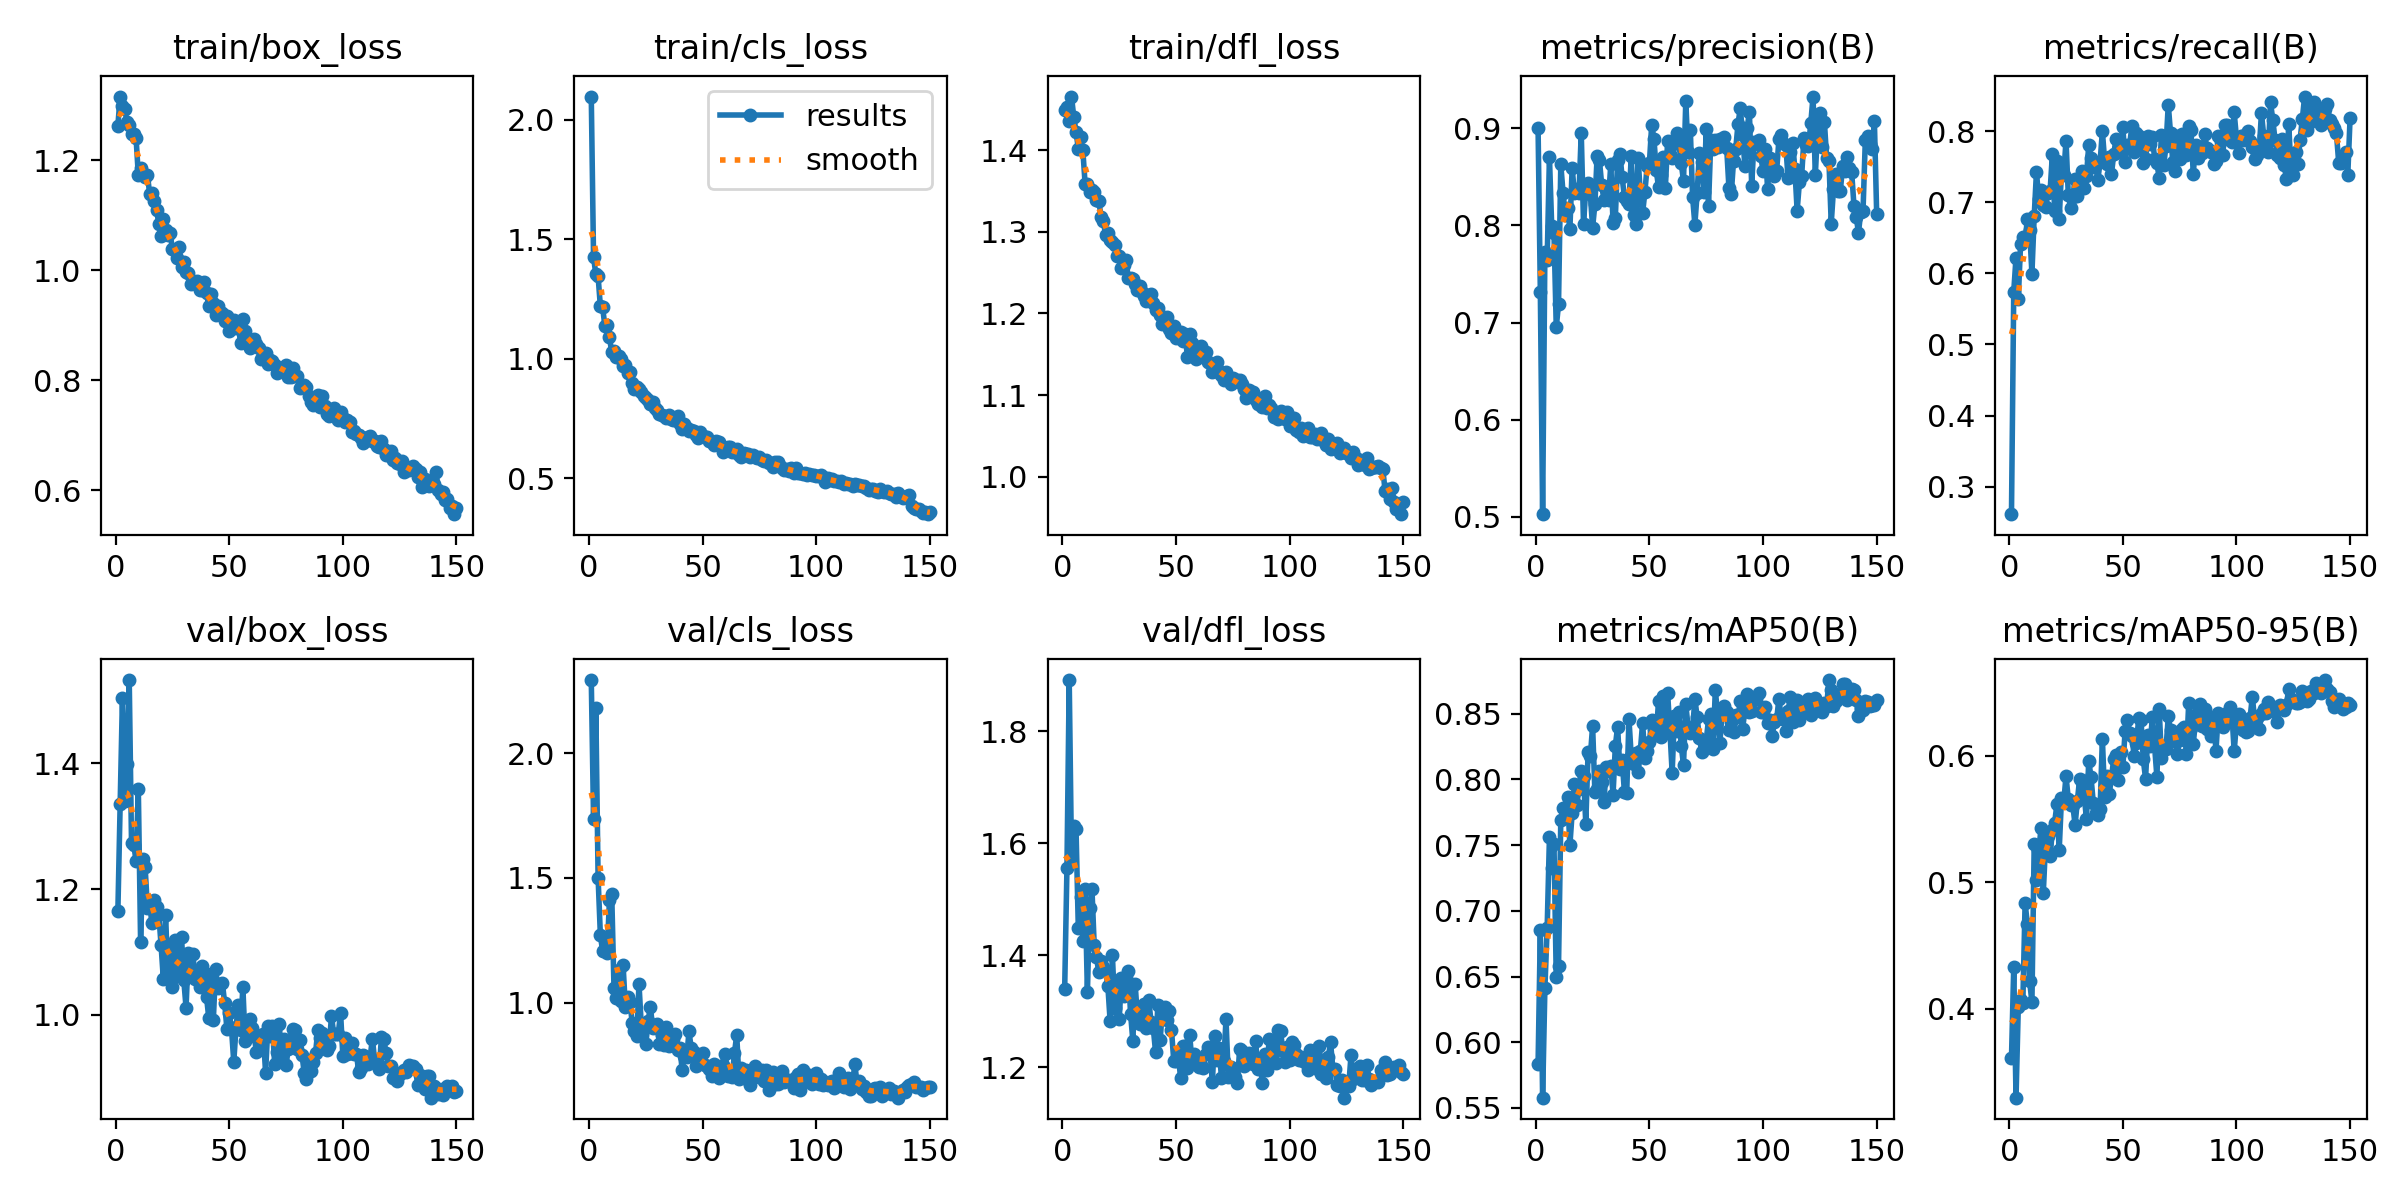

Data behind this chart, as committed beside it:
epoch, train/box_loss, train/cls_loss, train/dfl_loss, metrics/precision(B), metrics/recall(B), metrics/mAP50(B), metrics/mAP50-95(B), val/box_loss, val/cls_loss, val/dfl_loss, lr/pg0, lr/pg1, lr/pg2
1, 1.263, 2.098, 1.449, 0.9001, 0.2612, 0.5832, 0.361, 1.165, 2.292, 1.34, 0.0005436, 0.0005436, 0.0005436
2, 1.316, 1.425, 1.453, 0.7313, 0.5743, 0.6857, 0.4331, 1.335, 1.737, 1.556, 0.001092, 0.001092, 0.001092
3, 1.3, 1.355, 1.435, 0.5027, 0.6223, 0.5578, 0.3298, 1.504, 2.182, 1.892, 0.001633, 0.001633, 0.001633
4, 1.293, 1.346, 1.466, 0.7725, 0.5633, 0.641, 0.4014, 1.34, 1.502, 1.575, 0.001634, 0.001634, 0.001634
5, 1.27, 1.22, 1.441, 0.7647, 0.6413, 0.6871, 0.4073, 1.399, 1.271, 1.632, 0.001623, 0.001623, 0.001623
6, 1.264, 1.216, 1.423, 0.8704, 0.6516, 0.7559, 0.4049, 1.532, 1.206, 1.625, 0.001612, 0.001612, 0.001612
7, 1.248, 1.136, 1.402, 0.7992, 0.6463, 0.7324, 0.4839, 1.274, 1.26, 1.449, 0.001601, 0.001601, 0.001601
8, 1.248, 1.142, 1.416, 0.7925, 0.676, 0.7506, 0.4668, 1.271, 1.201, 1.505, 0.00159, 0.00159, 0.00159
9, 1.241, 1.09, 1.4, 0.6953, 0.6607, 0.6494, 0.4217, 1.245, 1.412, 1.426, 0.001579, 0.001579, 0.001579
10, 1.173, 1.029, 1.358, 0.7187, 0.5996, 0.6583, 0.4053, 1.359, 1.436, 1.518, 0.001568, 0.001568, 0.001568
11, 1.187, 1.032, 1.358, 0.8627, 0.6805, 0.7694, 0.5305, 1.115, 1.058, 1.334, 0.001557, 0.001557, 0.001557
12, 1.174, 1.008, 1.349, 0.8332, 0.7428, 0.7781, 0.5022, 1.247, 1.021, 1.485, 0.001546, 0.001546, 0.001546
13, 1.169, 1.012, 1.352, 0.8108, 0.7041, 0.7779, 0.5246, 1.235, 1.131, 1.519, 0.001535, 0.001535, 0.001535
14, 1.174, 0.9989, 1.349, 0.8177, 0.7171, 0.7864, 0.5429, 1.17, 1.008, 1.418, 0.001524, 0.001524, 0.001524
15, 1.139, 0.9693, 1.339, 0.7962, 0.6966, 0.7499, 0.4915, 1.176, 1.151, 1.397, 0.001513, 0.001513, 0.001513
16, 1.14, 0.9744, 1.338, 0.8592, 0.6936, 0.7748, 0.5308, 1.146, 0.9833, 1.369, 0.001502, 0.001502, 0.001502
17, 1.127, 0.9426, 1.319, 0.8328, 0.7132, 0.7967, 0.5368, 1.183, 1.021, 1.389, 0.001491, 0.001491, 0.001491
18, 1.11, 0.9465, 1.314, 0.8373, 0.716, 0.7803, 0.5212, 1.171, 1.003, 1.38, 0.00148, 0.00148, 0.00148
19, 1.085, 0.898, 1.296, 0.8331, 0.7674, 0.7928, 0.5412, 1.16, 0.9201, 1.373, 0.001469, 0.001469, 0.001469
20, 1.063, 0.8727, 1.299, 0.8954, 0.6876, 0.8066, 0.5474, 1.111, 0.8857, 1.346, 0.001458, 0.001458, 0.001458
21, 1.094, 0.8811, 1.29, 0.801, 0.7581, 0.8027, 0.5618, 1.057, 0.865, 1.283, 0.001447, 0.001447, 0.001447
22, 1.074, 0.874, 1.287, 0.8378, 0.6764, 0.7665, 0.5254, 1.159, 1.075, 1.401, 0.001436, 0.001436, 0.001436
23, 1.064, 0.8606, 1.284, 0.8433, 0.7425, 0.8206, 0.5665, 1.062, 0.91, 1.306, 0.001425, 0.001425, 0.001425
24, 1.067, 0.845, 1.271, 0.8319, 0.7388, 0.8177, 0.5635, 1.111, 0.9052, 1.341, 0.001414, 0.001414, 0.001414
25, 1.039, 0.8361, 1.271, 0.7978, 0.7868, 0.8406, 0.5841, 1.044, 0.8328, 1.286, 0.001403, 0.001403, 0.001403
26, 1.038, 0.8278, 1.256, 0.8217, 0.7108, 0.7903, 0.566, 1.118, 0.9258, 1.359, 0.001392, 0.001392, 0.001392
27, 1.023, 0.8115, 1.259, 0.8719, 0.6922, 0.7931, 0.5609, 1.061, 0.9848, 1.328, 0.001381, 0.001381, 0.001381
28, 1.043, 0.8206, 1.265, 0.8671, 0.7076, 0.8065, 0.5609, 1.093, 0.8995, 1.361, 0.00137, 0.00137, 0.00137
29, 1.005, 0.795, 1.243, 0.8417, 0.7331, 0.7981, 0.5454, 1.124, 0.9061, 1.371, 0.001359, 0.001359, 0.001359
30, 1.015, 0.7872, 1.244, 0.8263, 0.7084, 0.7832, 0.5648, 1.056, 0.9139, 1.296, 0.001348, 0.001348, 0.001348
31, 0.9977, 0.7714, 1.242, 0.8373, 0.7265, 0.8098, 0.5819, 1.012, 0.8337, 1.247, 0.001337, 0.001337, 0.001337
32, 0.9958, 0.7673, 1.236, 0.8266, 0.7436, 0.8064, 0.5791, 1.099, 0.8725, 1.35, 0.001326, 0.001326, 0.001326
33, 0.9758, 0.7607, 1.228, 0.863, 0.72, 0.8104, 0.5691, 1.064, 0.8322, 1.291, 0.001315, 0.001315, 0.001315
34, 0.9809, 0.7543, 1.233, 0.8025, 0.7372, 0.7885, 0.55, 1.097, 0.9033, 1.277, 0.001304, 0.001304, 0.001304
35, 0.9775, 0.7646, 1.226, 0.808, 0.7801, 0.8256, 0.5963, 1.057, 0.8257, 1.3, 0.001293, 0.001293, 0.001293
36, 0.9814, 0.7491, 1.222, 0.8673, 0.7628, 0.8401, 0.5831, 1.063, 0.8374, 1.313, 0.001282, 0.001282, 0.001282
37, 0.9651, 0.7458, 1.215, 0.8735, 0.7497, 0.8076, 0.5632, 1.044, 0.8534, 1.27, 0.001271, 0.001271, 0.001271
38, 0.9641, 0.7449, 1.222, 0.8494, 0.7545, 0.8148, 0.5546, 1.077, 0.8745, 1.321, 0.00126, 0.00126, 0.00126
39, 0.9794, 0.7611, 1.224, 0.8291, 0.7312, 0.7903, 0.5534, 1.058, 0.812, 1.282, 0.001249, 0.001249, 0.001249
40, 0.9585, 0.7282, 1.213, 0.8255, 0.7568, 0.7897, 0.5582, 1.029, 0.8177, 1.27, 0.001238, 0.001238, 0.001238
41, 0.9352, 0.7066, 1.205, 0.8224, 0.7999, 0.8458, 0.6137, 0.9953, 0.7321, 1.227, 0.001227, 0.001227, 0.001227
42, 0.9565, 0.7258, 1.206, 0.8719, 0.7585, 0.8176, 0.5678, 1.065, 0.7883, 1.311, 0.001216, 0.001216, 0.001216
43, 0.94, 0.7098, 1.198, 0.8109, 0.7533, 0.8114, 0.5844, 0.9914, 0.7812, 1.248, 0.001205, 0.001205, 0.001205
44, 0.9191, 0.7, 1.188, 0.8014, 0.763, 0.8203, 0.5698, 1.073, 0.885, 1.303, 0.001194, 0.001194, 0.001194
45, 0.9352, 0.7012, 1.195, 0.8694, 0.7398, 0.806, 0.5829, 1.043, 0.8169, 1.308, 0.001183, 0.001183, 0.001183
46, 0.9239, 0.6977, 1.196, 0.8327, 0.7674, 0.8217, 0.5977, 1.049, 0.8034, 1.285, 0.001172, 0.001172, 0.001172
47, 0.9233, 0.6817, 1.181, 0.8126, 0.7893, 0.8431, 0.6009, 1.051, 0.7457, 1.3, 0.001161, 0.001161, 0.001161
48, 0.908, 0.6672, 1.176, 0.8343, 0.7707, 0.8161, 0.5808, 1.018, 0.7723, 1.267, 0.00115, 0.00115, 0.00115
49, 0.9164, 0.694, 1.185, 0.8611, 0.7737, 0.8216, 0.6032, 0.9771, 0.7692, 1.212, 0.001139, 0.001139, 0.001139
50, 0.8902, 0.6764, 1.17, 0.8646, 0.8062, 0.8286, 0.5911, 1.003, 0.7969, 1.211, 0.001128, 0.001128, 0.001128
51, 0.9007, 0.675, 1.173, 0.9036, 0.7571, 0.8454, 0.6196, 0.9779, 0.7523, 1.221, 0.001117, 0.001117, 0.001117
52, 0.9099, 0.6732, 1.178, 0.8887, 0.7811, 0.8387, 0.6286, 0.9253, 0.7472, 1.182, 0.001106, 0.001106, 0.001106
53, 0.8948, 0.6559, 1.166, 0.857, 0.7808, 0.8335, 0.6184, 0.9802, 0.7361, 1.239, 0.001095, 0.001095, 0.001095
54, 0.8978, 0.6532, 1.175, 0.8393, 0.8074, 0.8596, 0.6154, 1.016, 0.7083, 1.238, 0.001084, 0.001084, 0.001084
55, 0.869, 0.6379, 1.147, 0.8514, 0.7707, 0.8323, 0.5997, 0.9758, 0.7552, 1.198, 0.001073, 0.001073, 0.001073
56, 0.9122, 0.6579, 1.174, 0.8708, 0.7979, 0.8639, 0.6103, 1.045, 0.7218, 1.258, 0.001062, 0.001062, 0.001062
57, 0.889, 0.654, 1.164, 0.8382, 0.7934, 0.8413, 0.63, 0.9578, 0.6992, 1.21, 0.001051, 0.001051, 0.001051
58, 0.8706, 0.6349, 1.152, 0.8865, 0.7784, 0.8658, 0.6287, 0.9728, 0.713, 1.224, 0.00104, 0.00104, 0.00104
59, 0.8586, 0.6095, 1.144, 0.8731, 0.7549, 0.838, 0.5973, 0.9937, 0.7502, 1.218, 0.001029, 0.001029, 0.001029
60, 0.8647, 0.6218, 1.147, 0.8696, 0.7612, 0.8051, 0.5822, 0.9786, 0.7943, 1.2, 0.001018, 0.001018, 0.001018
... 90 more rows
